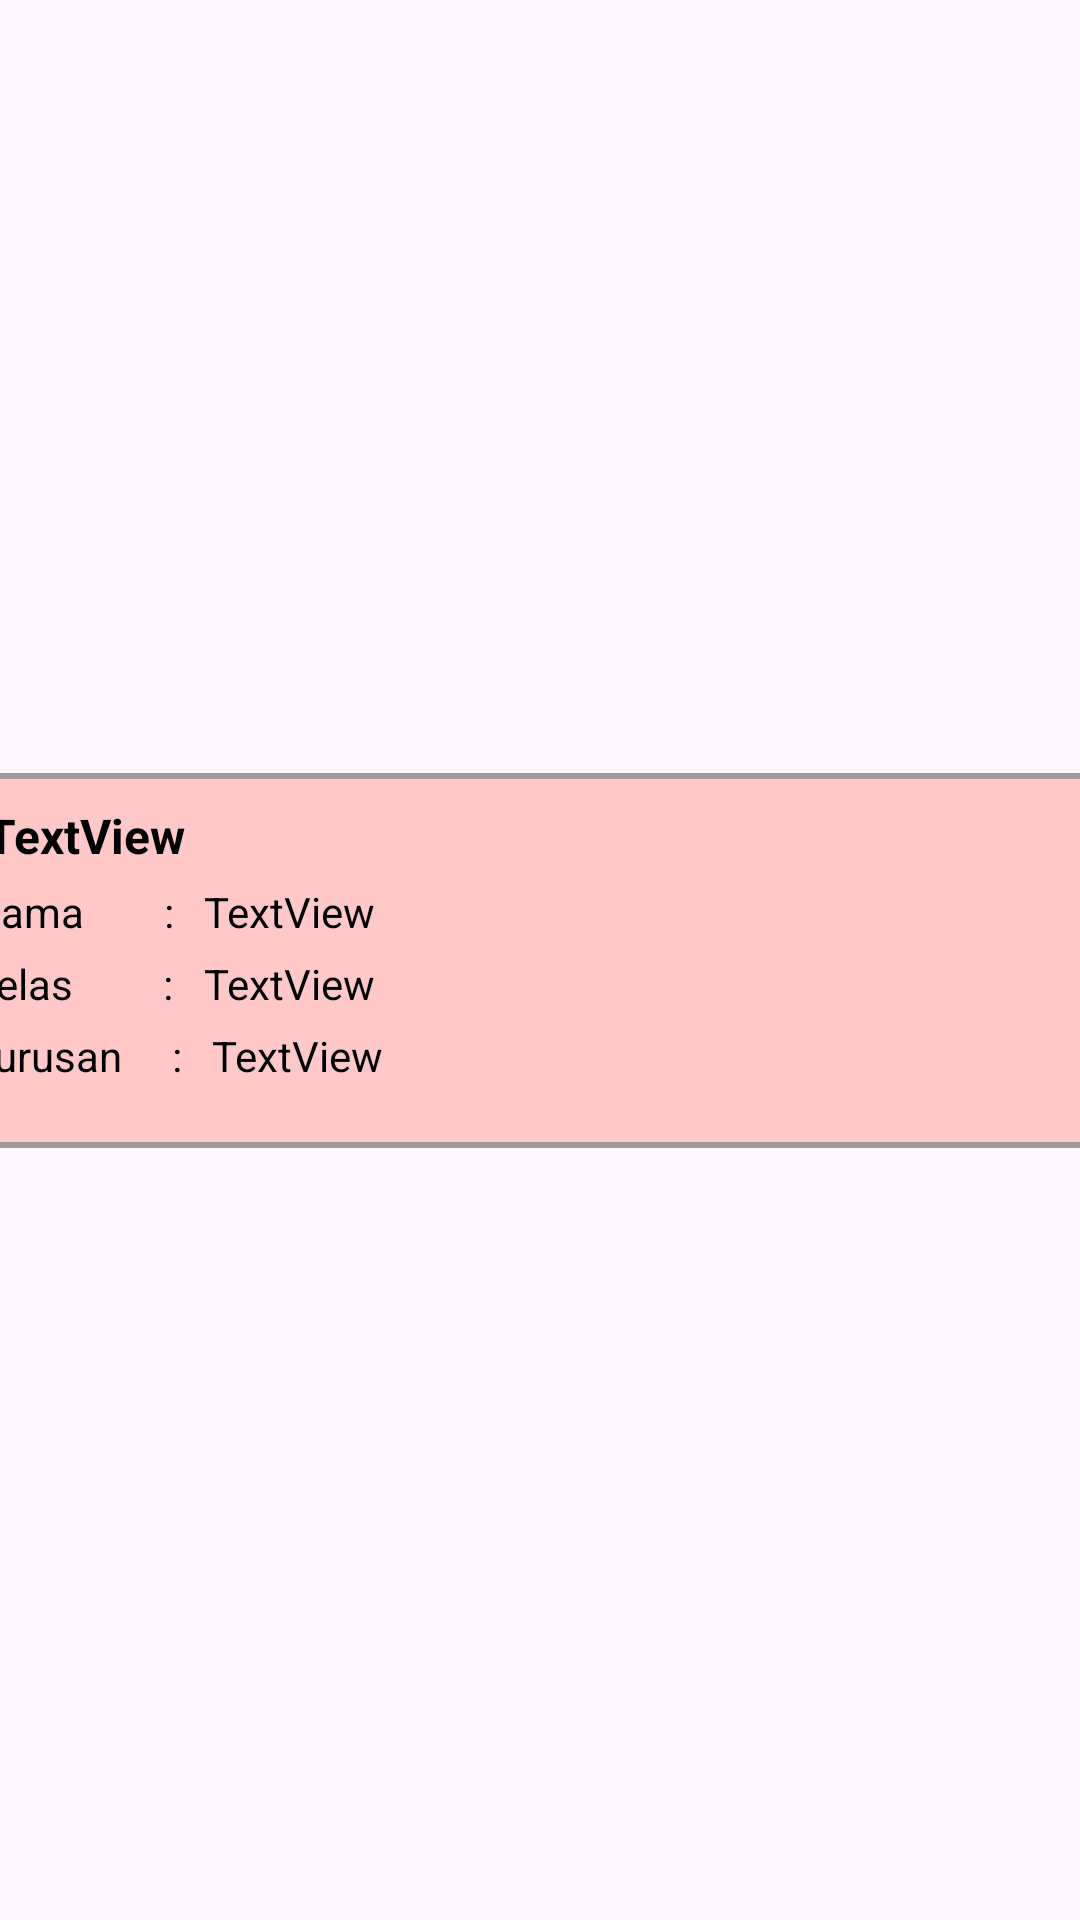

This screen was rendered from an Android layout file. Write that file and the resources it references.
<!-- AndroidManifest.xml: application theme Theme.Lathuk -->
<!-- res/layout/adpter.xml -->
<?xml version="1.0" encoding="utf-8"?>
<androidx.constraintlayout.widget.ConstraintLayout xmlns:android="http://schemas.android.com/apk/res/android"
    xmlns:app="http://schemas.android.com/apk/res-auto"
    xmlns:tools="http://schemas.android.com/tools"
    android:layout_width="match_parent"
    android:layout_height="135dp"
    android:layout_gravity="center">

    <androidx.constraintlayout.widget.ConstraintLayout
        android:layout_width="400dp"
        android:layout_height="125dp"
        android:background="@drawable/bg_adpter"
        app:layout_constraintBottom_toBottomOf="parent"
        app:layout_constraintEnd_toEndOf="parent"
        app:layout_constraintStart_toStartOf="parent"
        app:layout_constraintTop_toTopOf="parent">

        <TextView
            android:id="@+id/txtNis"
            android:layout_width="wrap_content"
            android:layout_height="wrap_content"
            android:layout_marginStart="15dp"
            android:layout_marginTop="10dp"
            android:text="TextView"
            android:textColor="@color/black"
            android:textSize="16sp"
            android:textStyle="bold"
            app:layout_constraintStart_toStartOf="parent"
            app:layout_constraintTop_toTopOf="parent" />

        <TextView
            android:id="@+id/txtNma"
            android:layout_width="wrap_content"
            android:layout_height="wrap_content"
            android:layout_marginStart="10dp"
            android:layout_marginTop="5dp"
            android:text="TextView"
            android:textColor="@color/black"
            android:textSize="14sp"
            app:layout_constraintStart_toEndOf="@+id/textView2"
            app:layout_constraintTop_toBottomOf="@+id/txtNis" />

        <TextView
            android:id="@+id/txtKlas"
            android:layout_width="wrap_content"
            android:layout_height="wrap_content"
            android:layout_marginStart="10dp"
            android:layout_marginTop="5dp"
            android:text="TextView"
            android:textColor="@color/black"
            android:textSize="14sp"
            app:layout_constraintStart_toEndOf="@+id/textView3"
            app:layout_constraintTop_toBottomOf="@+id/txtNma" />

        <TextView
            android:id="@+id/txtJrus"
            android:layout_width="wrap_content"
            android:layout_height="wrap_content"
            android:layout_marginStart="10dp"
            android:layout_marginTop="5dp"
            android:text="TextView"
            android:textColor="@color/black"
            android:textSize="14sp"
            app:layout_constraintStart_toEndOf="@+id/textView4"
            app:layout_constraintTop_toBottomOf="@+id/txtKlas" />


        <TextView
            android:id="@+id/textView2"
            android:layout_width="wrap_content"
            android:layout_height="wrap_content"
            android:layout_marginStart="10dp"
            android:layout_marginTop="5dp"
            android:text="Nama        :"
            android:textColor="@color/black"
            android:textSize="14sp"
            app:layout_constraintStart_toStartOf="parent"
            app:layout_constraintTop_toBottomOf="@+id/txtNis" />

        <TextView
            android:id="@+id/textView3"
            android:layout_width="wrap_content"
            android:layout_height="wrap_content"
            android:layout_marginStart="10dp"
            android:layout_marginTop="5dp"
            android:text="Kelas         :"
            android:textColor="@color/black"
            android:textSize="14sp"
            app:layout_constraintStart_toStartOf="parent"
            app:layout_constraintTop_toBottomOf="@+id/textView2" />

        <TextView
            android:id="@+id/textView4"
            android:layout_width="wrap_content"
            android:layout_height="wrap_content"
            android:layout_marginStart="10dp"
            android:layout_marginTop="5dp"
            android:text="Jurusan     :"
            android:textColor="@color/black"
            android:textSize="14sp"
            app:layout_constraintStart_toStartOf="parent"
            app:layout_constraintTop_toBottomOf="@+id/textView3" />

    </androidx.constraintlayout.widget.ConstraintLayout>

</androidx.constraintlayout.widget.ConstraintLayout>
<!-- resources referenced by this layout -->
<resources>
  <!-- drawable bg_adpter (drawable) -->
  <?xml version="1.0" encoding="utf-8"?>
  <shape xmlns:android="http://schemas.android.com/apk/res/android">
      <stroke android:color="#9E9B9B" android:width="2dp"/>
      <corners android:radius="10dp"/>
      <solid android:color="#FFC9C9"/>
  </shape>
  <style name="Theme.Lathuk" parent="Base.Theme.Lathuk" />
  <style name="Base.Theme.Lathuk" parent="Theme.Material3.DayNight.NoActionBar">
          
          
      </style>
  <!-- not gathered from this repository: default colours our renderer supplied (Android Studio template values) -->
  <color name="black">#FF000000</color>
</resources>
